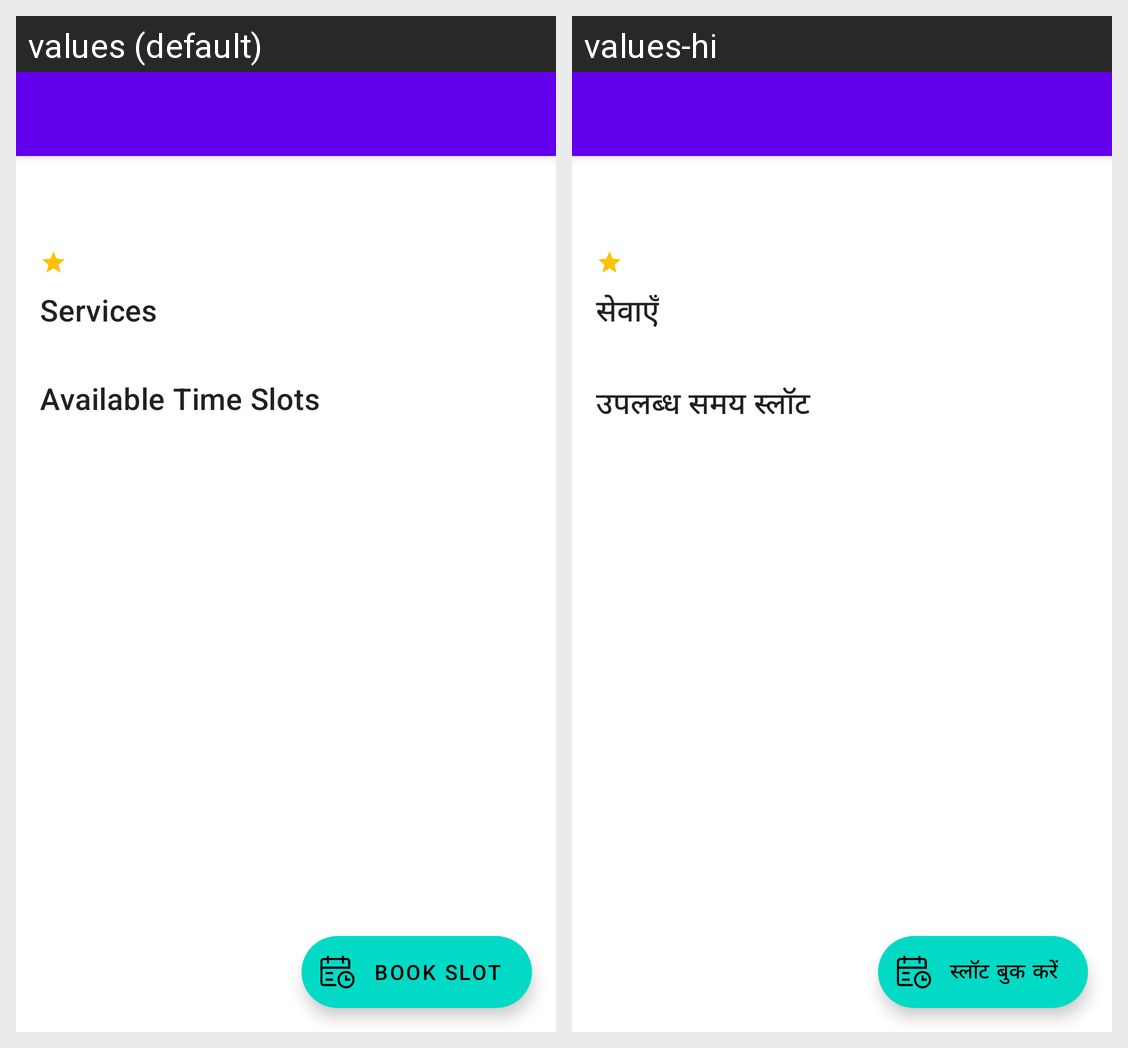

For this localized Android screen grid, give each drawn string resource with its value in every locale shown.
Android screen res/layout/fragment_each_shop.xml rendered under 2 locales, left to right: values (default), values-hi. Device: Nexus 5 (rendered at 1080×1920; each locale shown at half size, 540×960, under a caption strip naming it); theme Theme.GlowPoint.
Strings drawn on this screen, with the default value and each locale's value (text and hints the layout hard-codes, and strings that could not be matched under every locale, appear in the picture but are not listed):

services
  values: Services
  values-hi: सेवाएँ

a_time_slots
  values: Available Time Slots
  values-hi: उपलब्ध समय स्लॉट

book_slot_btn_txt
  values: Book Slot
  values-hi: स्लॉट बुक करें
